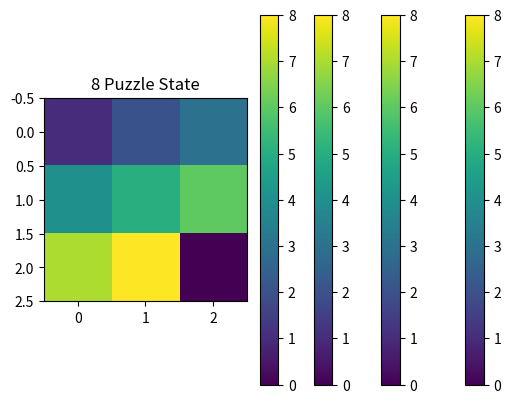

Generate this figure with matplotlib:
import numpy as np
import matplotlib.pyplot as plt
import heapq

class State:
    def __init__(self, tiles, blank_position, parent=None, g=0, h=0):
        self.tiles = tiles
        self.blank_position = blank_position
        self.parent = parent
        self.g = g  # cost from start to current state
        self.h = h  # heuristic cost from current state to goal state

    def __lt__(self, other):
        return (self.g + self.h) < (other.g + other.h)

    def is_goal(self, goal_state):
        return np.array_equal(self.tiles, goal_state.tiles)

    def get_neighbors(self):
        neighbors = []
        i, j = self.blank_position
        m, n = self.tiles.shape
        moves = [(0, 1), (1, 0), (0, -1), (-1, 0)]
        for di, dj in moves:
            ni, nj = i + di, j + dj
            if 0 <= ni < m and 0 <= nj < n:
                neighbor = np.copy(self.tiles)
                neighbor[i, j], neighbor[ni, nj] = neighbor[ni, nj], neighbor[i, j]
                neighbors.append(State(neighbor, (ni, nj), self, self.g + 1, 0))  # Assuming uniform cost
        return neighbors

def manhattan_distance(state, goal_state):
    return np.sum(np.abs(state.tiles - goal_state.tiles))

def a_star_search(initial_state, goal_test):
    frontier = []
    heapq.heappush(frontier, initial_state)
    explored = set()

    while frontier:
        current_state = heapq.heappop(frontier)
        if goal_test(current_state):
            return current_state
        explored.add(tuple(map(tuple, current_state.tiles)))
        for neighbor in current_state.get_neighbors():
            if tuple(map(tuple, neighbor.tiles)) not in explored:
                heapq.heappush(frontier, neighbor)
                explored.add(tuple(map(tuple, neighbor.tiles)))
    return None

def plot_state(state):
    plt.imshow(state.tiles, cmap='viridis', origin='upper')
    plt.colorbar()
    plt.title('8 Puzzle State')
    plt.show()

def print_solution(solution):
    path = []
    while solution:
        path.append(solution)
        solution = solution.parent
    path.reverse()
    for state in path:
        plot_state(state)

def main():
    initial_state = np.array([[1, 2, 3], [0, 4, 6], [7, 5, 8]])
    goal_state = np.array([[1, 2, 3], [4, 5, 6], [7, 8, 0]])

    initial_blank_position = np.where(initial_state == 0)
    initial_blank_position = (initial_blank_position[0][0], initial_blank_position[1][0])
    initial_state = State(initial_state, initial_blank_position)

    goal_blank_position = np.where(goal_state == 0)
    goal_blank_position = (goal_blank_position[0][0], goal_blank_position[1][0])
    goal_state = State(goal_state, goal_blank_position)

    solution = a_star_search(initial_state, lambda state: state.is_goal(goal_state))

    if solution:
        print("Solution found:")
        print_solution(solution)
    else:
        print("No solution found.")

if __name__ == '__main__':
    main()
